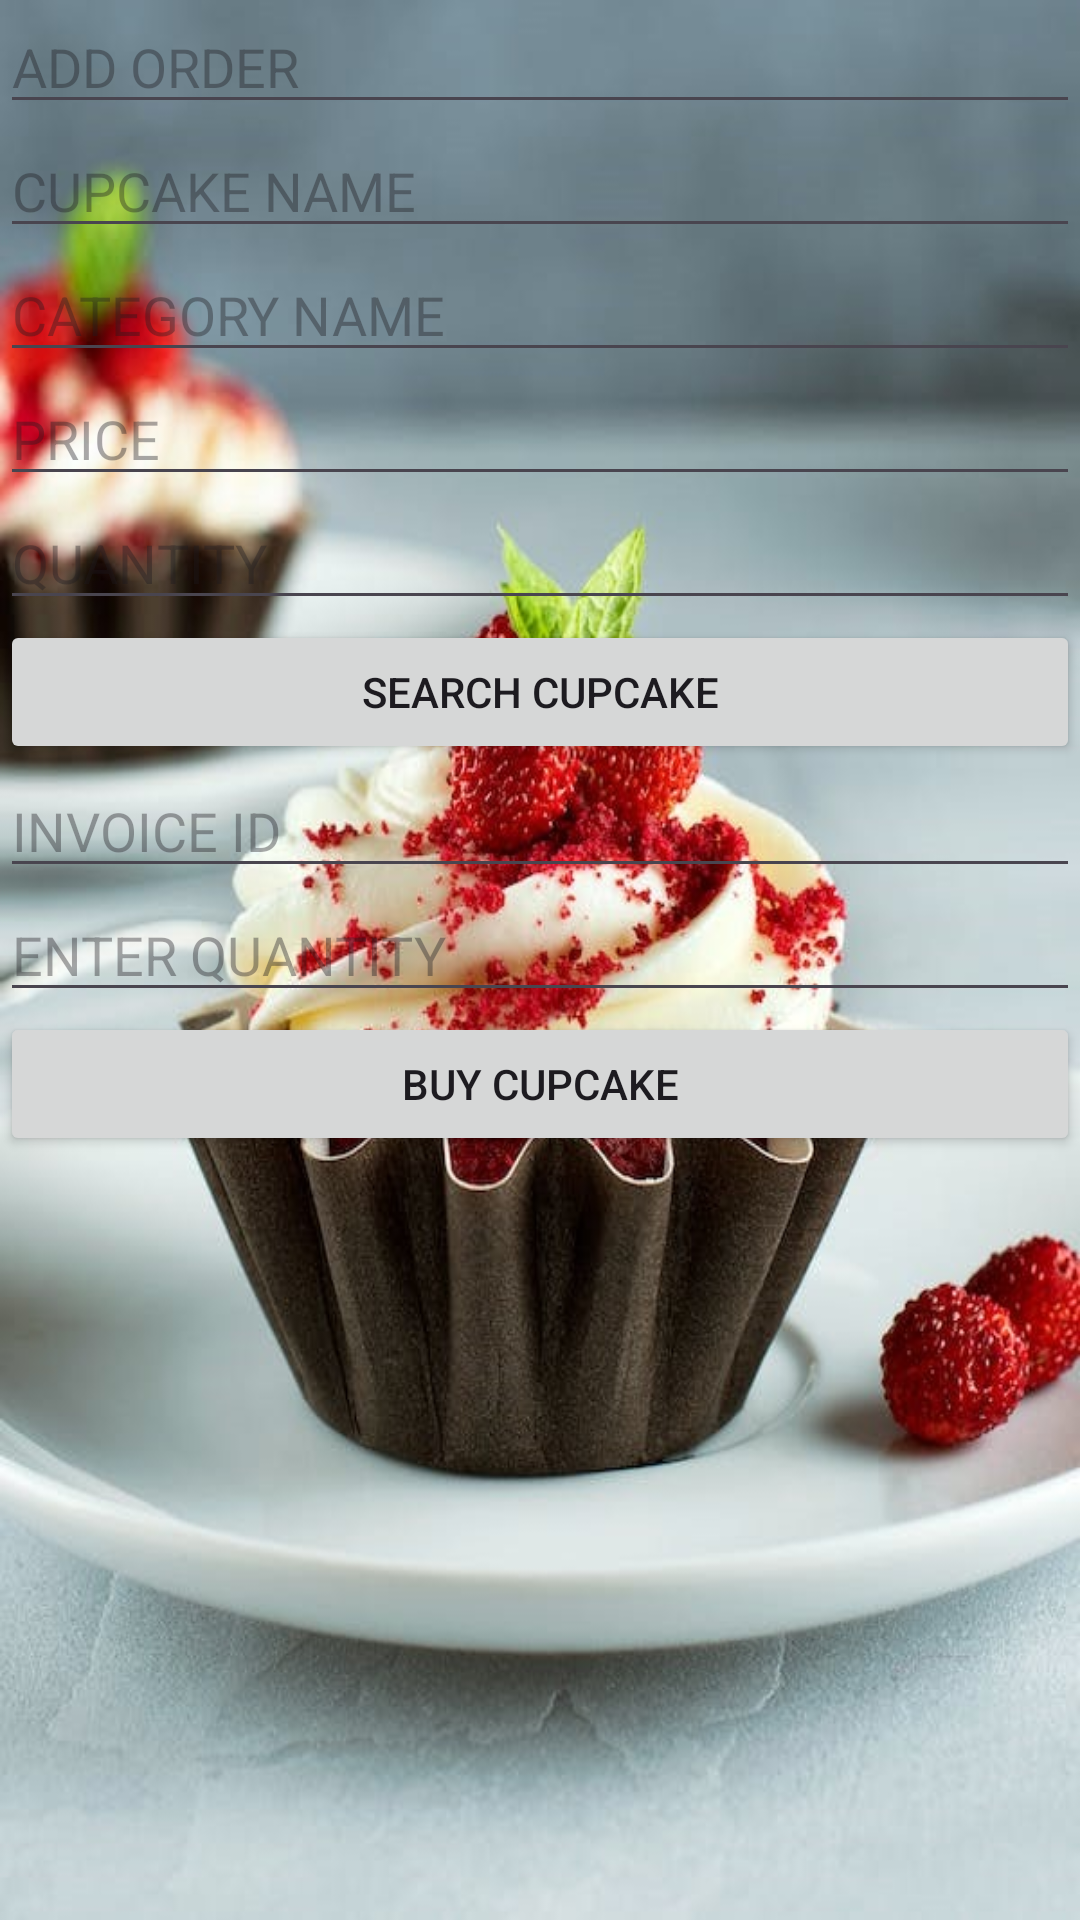

Layout XML and referenced resources for this Android screen:
<!-- AndroidManifest.xml: application theme Theme.SprinkleBakery -->
<!-- res/layout/activity_add_order.xml -->
<?xml version="1.0" encoding="utf-8"?>
<androidx.constraintlayout.widget.ConstraintLayout xmlns:android="http://schemas.android.com/apk/res/android"
    xmlns:app="http://schemas.android.com/apk/res-auto"
    xmlns:tools="http://schemas.android.com/tools"
    android:layout_width="match_parent"
    android:layout_height="match_parent"
    tools:context=".Activity.AddOrderActivity"
    android:background="@drawable/main">

    <LinearLayout
        android:id="@+id/linearLayout"
        android:layout_width="match_parent"
        android:layout_height="match_parent"
        android:backgroundTintMode="src_atop"
        android:orientation="vertical"
        tools:layou_editor_absoluteX="1dp"
        tools:layou_editor_absoluteY="1dp"
        tools:layout_editor_absoluteX="0dp"
        tools:layout_editor_absoluteY="0dp">

        <EditText
            android:id="@+id/txt_O_Cupcake"
            android:layout_width="match_parent"
            android:layout_height="wrap_content"
            android:ems="10"
            android:hint="ADD ORDER"
            android:inputType="textPersonName" />

        <EditText
            android:id="@+id/txt_O_CupcakeName"
            android:layout_width="match_parent"
            android:layout_height="wrap_content"
            android:ems="10"
            android:hint="CUPCAKE NAME"
            android:inputType="textPersonName" />

        <EditText
            android:id="@+id/txt_O_CategoryName"
            android:layout_width="match_parent"
            android:layout_height="wrap_content"
            android:ems="10"
            android:hint="CATEGORY NAME"
            android:inputType="textPersonName"
            android:visibility="visible" />

        <EditText
            android:id="@+id/txt_O_Price"
            android:layout_width="match_parent"
            android:layout_height="wrap_content"
            android:ems="10"
            android:hint="PRICE"
            android:inputType="textPersonName" />

        <EditText
            android:id="@+id/txt_O_Quantity"
            android:layout_width="match_parent"
            android:layout_height="wrap_content"
            android:ems="10"
            android:hint="QUANTITY"
            android:inputType="textPersonName" />

        <Button
            android:id="@+id/btn_Search_Cupcake"
            android:layout_width="match_parent"
            android:layout_height="wrap_content"
            android:text="SEARCH CUPCAKE" />

        <EditText
            android:id="@+id/txt_O_InvoiceId"
            android:layout_width="match_parent"
            android:layout_height="wrap_content"
            android:ems="10"
            android:hint="INVOICE ID"
            android:inputType="textPersonName" />

        <EditText
            android:id="@+id/txt_O_BuyingQuantity"
            android:layout_width="match_parent"
            android:layout_height="wrap_content"
            android:ems="10"
            android:hint="ENTER QUANTITY"
            android:inputType="textPersonName" />

        <Button
            android:id="@+id/Btn_O_BuyCupcake"
            android:layout_width="match_parent"
            android:layout_height="wrap_content"
            android:text="BUY CUPCAKE" />

    </LinearLayout>
</androidx.constraintlayout.widget.ConstraintLayout>
<!-- resources referenced by this layout -->
<resources>
  <!-- drawable main: jpg bitmap (drawable, 85186 bytes) -->
  <style name="Theme.SprinkleBakery" parent="Base.Theme.SprinkleBakery" />
  <style name="Base.Theme.SprinkleBakery" parent="Theme.Material3.DayNight.NoActionBar">
          
          
      </style>
</resources>
